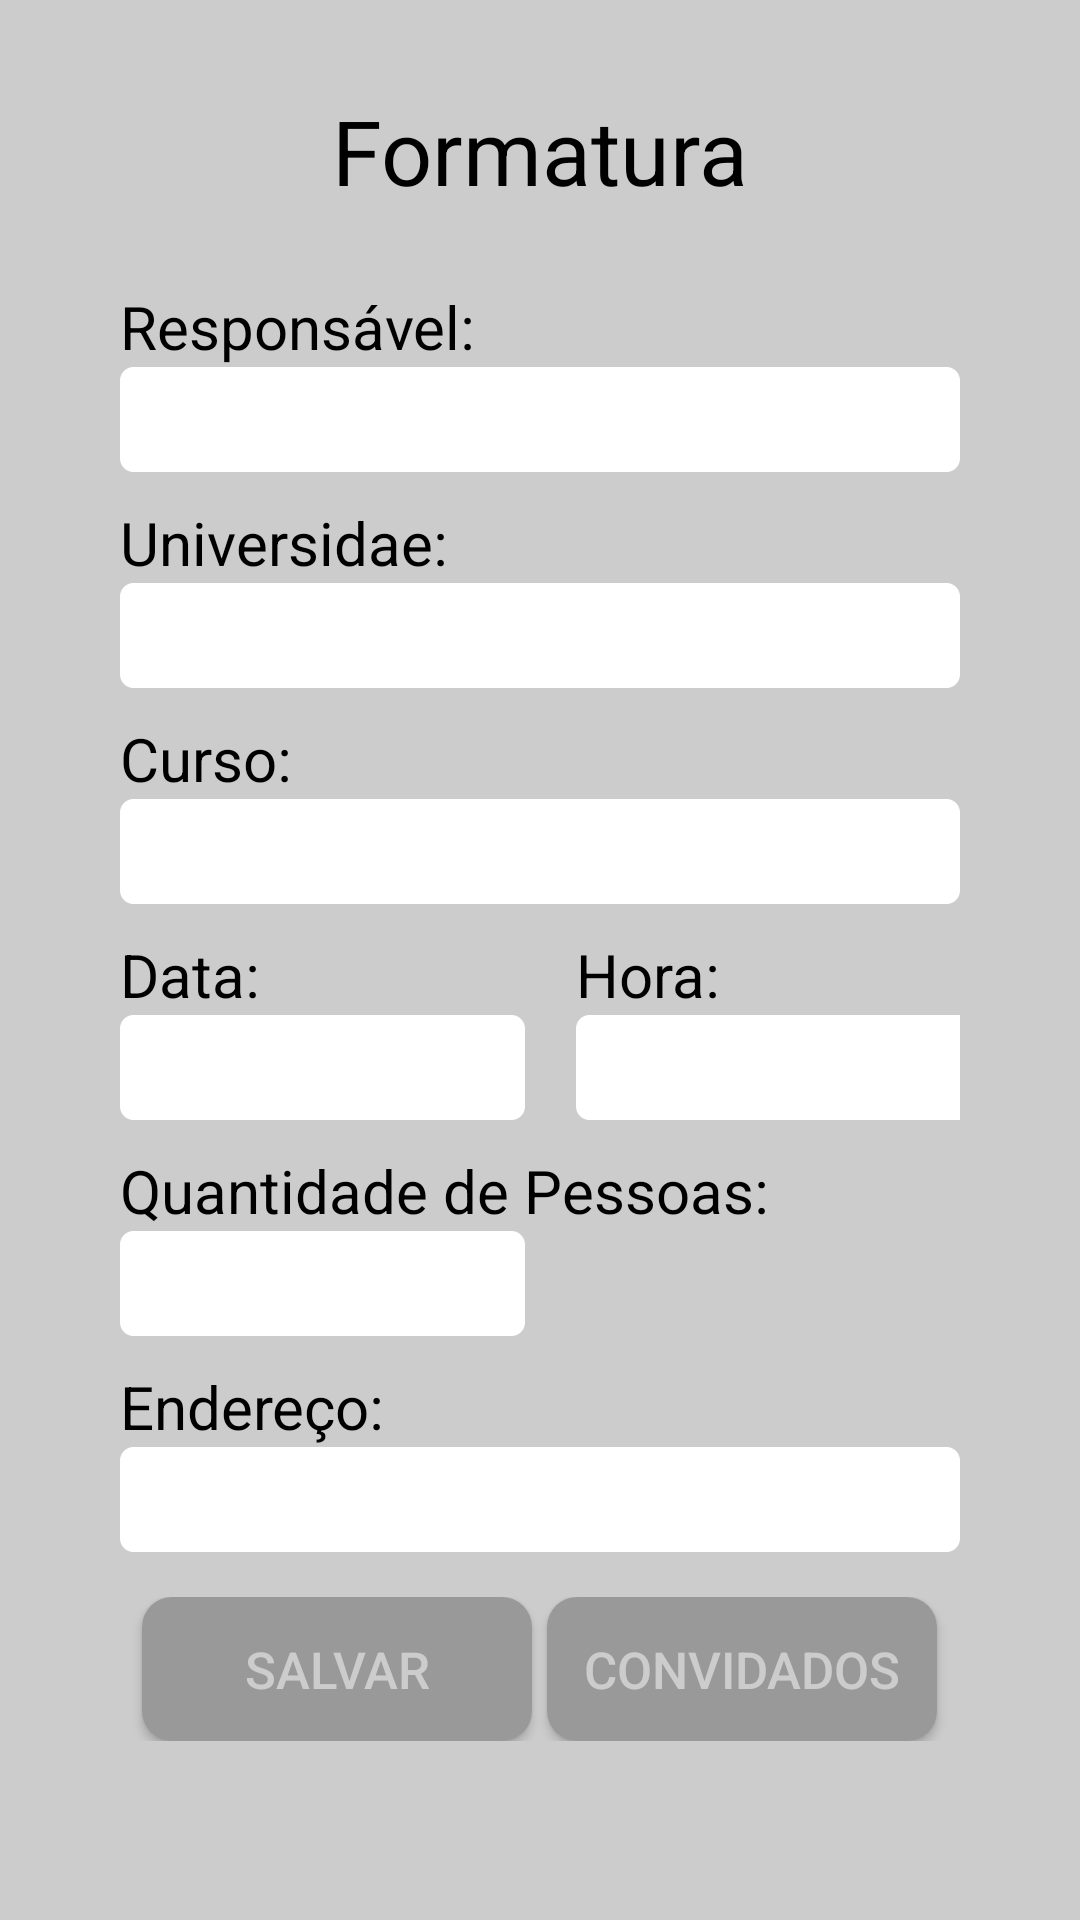

Android layout source for this screen:
<!-- AndroidManifest.xml: application theme AppTheme -->
<!-- res/layout/cadastro_formatura.xml -->
<?xml version="1.0" encoding="utf-8"?>
<ScrollView
    xmlns:android="http://schemas.android.com/apk/res/android"
    xmlns:tools="http://schemas.android.com/tools"
    android:layout_width="match_parent"
    android:layout_height="match_parent"
    android:padding="30dp"
    android:background="@color/fundoLogin"
    tools:context=".cadastroFormatura">

    <LinearLayout
        android:layout_width="match_parent"
        android:layout_height="match_parent"
        android:orientation="vertical"
        android:layout_marginLeft="10dp"
        android:layout_marginRight="10dp">

        <TextView
            android:layout_width="match_parent"
            android:layout_height="wrap_content"
            android:text="Formatura"
            android:textColor="@color/colorPrimary"
            android:textAlignment="center"
            android:textSize="30dp"/>

        <TextView
            android:layout_width="wrap_content"
            android:layout_height="wrap_content"
            android:text="Responsável:"
            android:textSize="20dp"
            android:textColor="@color/colorPrimary"
            android:layout_marginTop="25dp"/>

        <EditText
            android:id="@+id/edtResponsavel"
            android:layout_width="match_parent"
            android:layout_height="wrap_content"
            android:background="@drawable/shape_edtlogin"
            android:height="@dimen/height"
            />

        <TextView
            android:layout_width="wrap_content"
            android:layout_height="wrap_content"
            android:text="Universidae:"
            android:textSize="@dimen/paddingText"
            android:textColor="@color/colorPrimary"
            android:layout_marginTop="@dimen/marginTop"/>

        <EditText
            android:id="@+id/edtUniversidade"
            android:layout_width="match_parent"
            android:layout_height="wrap_content"
            android:background="@drawable/shape_edtlogin"
            android:height="@dimen/height"/>

        <TextView
            android:layout_width="wrap_content"
            android:layout_height="wrap_content"
            android:text="Curso:"
            android:textSize="@dimen/paddingText"
            android:textColor="@color/colorPrimary"
            android:layout_marginTop="@dimen/marginTop"/>

        <EditText
            android:id="@+id/edtCurso"
            android:layout_width="match_parent"
            android:layout_height="wrap_content"
            android:background="@drawable/shape_edtlogin"
            android:height="@dimen/height"/>

        <LinearLayout
            android:layout_width="match_parent"
            android:layout_height="match_parent"
            android:orientation="horizontal">

            <LinearLayout
                android:layout_width="wrap_content"
                android:layout_height="wrap_content"
                android:orientation="vertical">

                <TextView
                    android:layout_width="wrap_content"
                    android:layout_height="wrap_content"
                    android:text="@string/dt_inicio"
                    android:textSize="@dimen/paddingText"
                    android:textColor="@color/colorPrimary"
                    android:layout_marginTop="@dimen/marginTop"/>

                <EditText
                    android:id="@+id/edtData"
                    android:layout_width="135dp"
                    android:layout_height="wrap_content"
                    android:background="@drawable/shape_edtlogin"
                    android:height="@dimen/height"/>
            </LinearLayout>

            <LinearLayout
                android:layout_width="wrap_content"
                android:layout_height="wrap_content"
                android:orientation="vertical"
                android:layout_marginLeft="17dp">

                <TextView
                    android:layout_width="wrap_content"
                    android:layout_height="wrap_content"
                    android:text="@string/dt_final"
                    android:textSize="@dimen/paddingText"
                    android:textColor="@color/colorPrimary"
                    android:layout_marginTop="@dimen/marginTop"/>

                <EditText
                    android:id="@+id/edtHora"
                    android:layout_width="135dp"
                    android:layout_height="wrap_content"
                    android:background="@drawable/shape_edtlogin"
                    android:height="@dimen/height"/>
            </LinearLayout>
        </LinearLayout>

        <TextView
            android:layout_width="wrap_content"
            android:layout_height="wrap_content"
            android:text="@string/qtd_pessoas"
            android:textSize="@dimen/paddingText"
            android:textColor="@color/colorPrimary"
            android:layout_marginTop="@dimen/marginTop"
            />

        <EditText
            android:id="@+id/edtQtdPessoas"
            android:layout_width="135dp"
            android:layout_height="wrap_content"
            android:background="@drawable/shape_edtlogin"
            android:height="@dimen/height"/>

        <TextView
            android:layout_width="wrap_content"
            android:layout_height="wrap_content"
            android:text="@string/endereco"
            android:textSize="@dimen/paddingText"
            android:textColor="@color/colorPrimary"
            android:layout_marginTop="@dimen/marginTop"/>

        <EditText
            android:id="@+id/edtEndereco"
            android:layout_width="match_parent"
            android:layout_height="wrap_content"
            android:background="@drawable/shape_edtlogin"
            android:height="@dimen/height"/>

        <LinearLayout
            android:layout_width="match_parent"
            android:layout_height="wrap_content"
            android:orientation="horizontal"
            android:gravity="center"
            android:layout_marginTop="15dp">

            <Button
                android:id="@+id/btnSalvarEvento"
                android:layout_width="130dp"
                android:layout_height="wrap_content"
                android:background="@drawable/shape_btnlogin"
                android:text="@string/cadastro_btn"
                android:textColor="@color/fundoLogin"
                android:textSize="17dp"
                android:layout_marginRight="5dp"/>

            <Button
                android:id="@+id/btnConvidados"
                android:layout_width="130dp"
                android:layout_height="wrap_content"
                android:background="@drawable/shape_btnlogin"
                android:text="Convidados"
                android:textColor="@color/fundoLogin"
                android:textSize="17dp"/>

        </LinearLayout>
    </LinearLayout>
</ScrollView>
<!-- resources referenced by this layout -->
<resources>
  <color name="colorPrimary">#000000</color>
  <color name="fundoLogin">#CCCCCC</color>
  <dimen name="height">35dp</dimen>
  <dimen name="marginTop">10dp</dimen>
  <dimen name="paddingText">20dp</dimen>
  <!-- drawable shape_btnlogin (drawable) -->
  <?xml version="1.0" encoding="utf-8"?>
  <shape xmlns:android="http://schemas.android.com/apk/res/android">
  
      <solid android:color="#999999" />
      <corners android:radius="10dp" />
  </shape>
  <!-- drawable shape_edtlogin (drawable) -->
  <?xml version="1.0" encoding="utf-8"?>
  <shape xmlns:android="http://schemas.android.com/apk/res/android">
  
  
      <solid android:color="#ffffff"/>
      <stroke android:width="5dp" android:color="#ffffff" />
      <corners android:radius="2dp" />
  </shape>
  <string name="cadastro_btn">Salvar</string>
  <string name="dt_final">Hora: </string>
  <string name="dt_inicio">Data:</string>
  <string name="endereco">Endereço:</string>
  <string name="qtd_pessoas">Quantidade de Pessoas:</string>
  <style name="AppTheme" parent="Theme.AppCompat.Light.DarkActionBar">
          <item name="colorPrimary">@color/colorPrimary</item>
          <item name="colorPrimaryDark">@color/colorPrimaryDark</item>
          <item name="colorAccent">@color/colorAccent</item>
      </style>
  <color name="colorPrimaryDark">#000000</color>
  <color name="colorAccent">#585858</color>
</resources>
